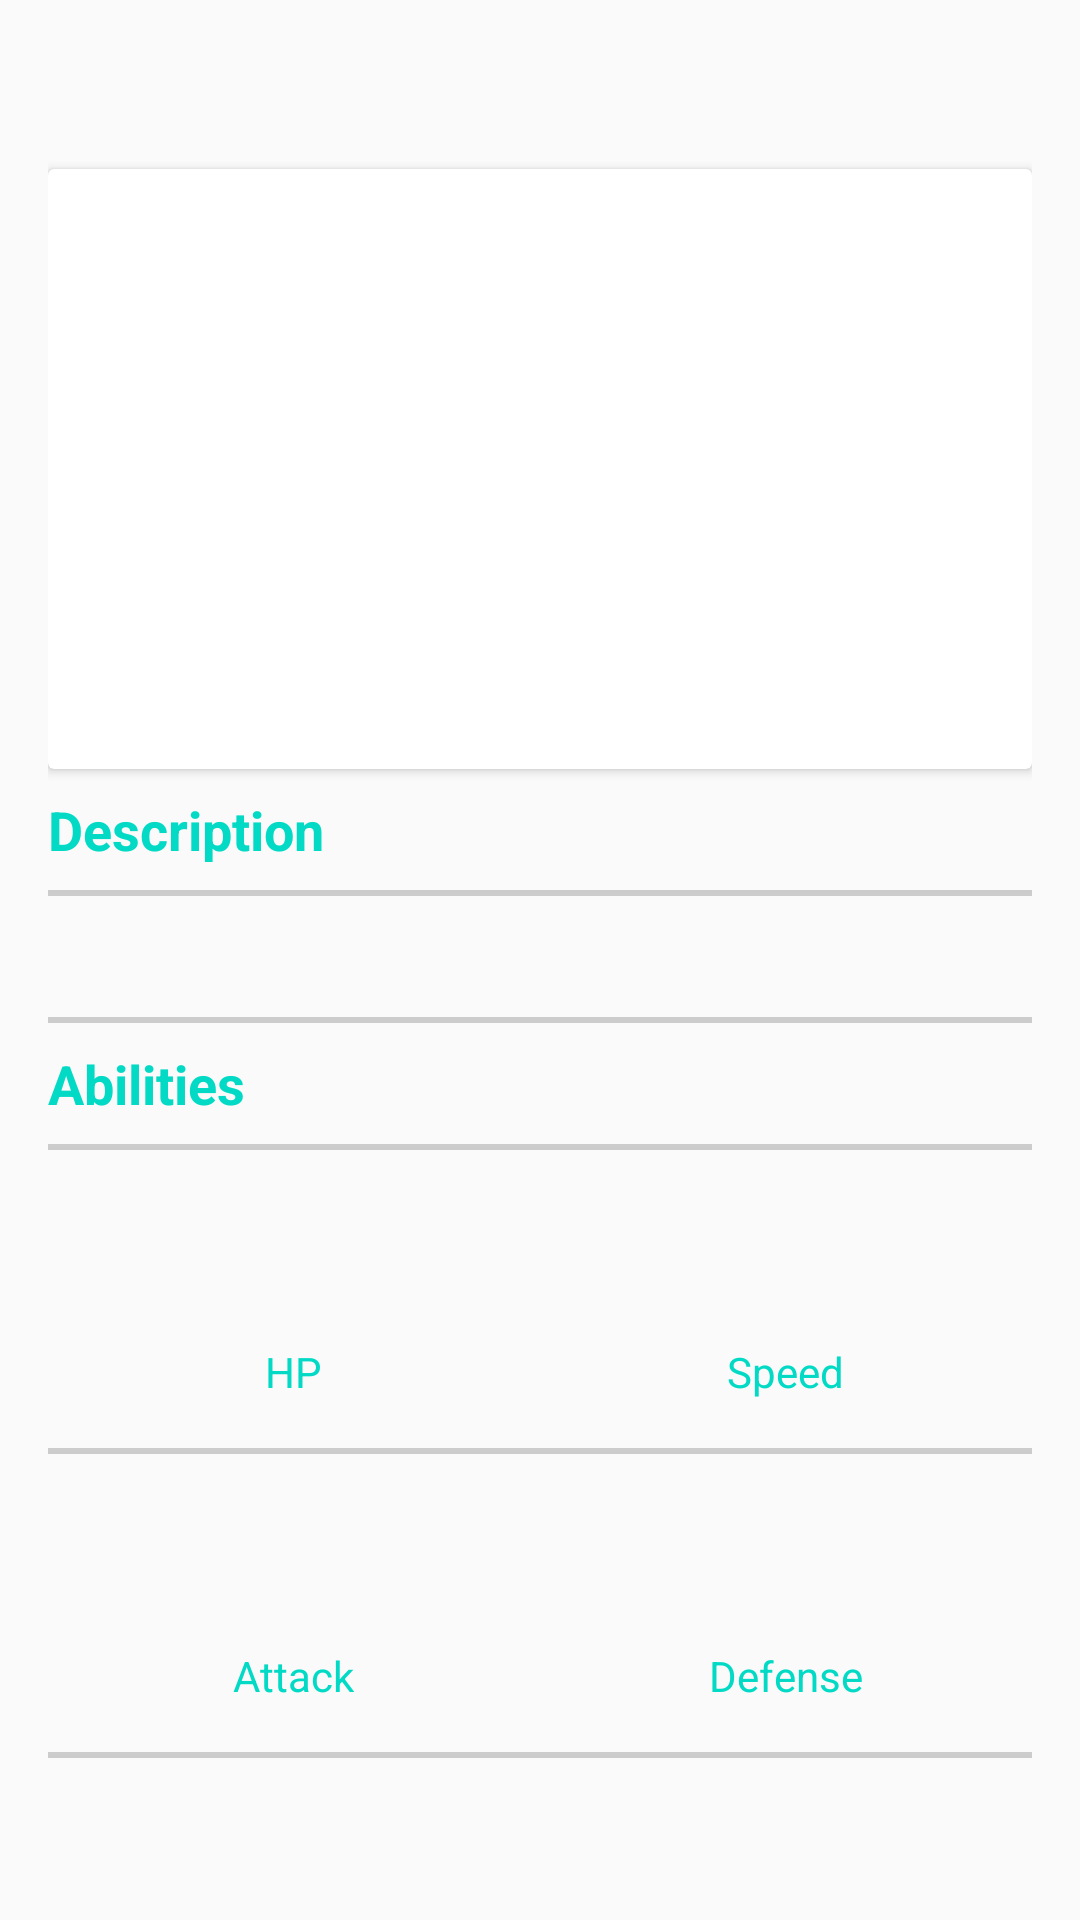

Here is an Android app screen rendered from its layout file. Give the layout XML and the strings, colors and styles it references.
<!-- AndroidManifest.xml: application theme AppTheme -->
<!-- res/layout/activity_detalhe.xml -->
<?xml version="1.0" encoding="utf-8"?>
<LinearLayout xmlns:android="http://schemas.android.com/apk/res/android"
    xmlns:app="http://schemas.android.com/apk/res-auto"
    xmlns:tools="http://schemas.android.com/tools"
    android:layout_width="match_parent"
    android:layout_height="match_parent"
    android:orientation="vertical"
    android:padding="16dp"
    tools:context=".DetalheActivity">

    <TextView
        style="@style/label_detalhe"
        android:layout_width="match_parent"
        android:layout_height="wrap_content"
        tools:text="#150 Mewtwo" />

    <android.support.v7.widget.CardView
        android:layout_width="match_parent"
        android:layout_height="wrap_content">

        <ImageView
            android:layout_width="wrap_content"
            android:layout_height="200dp"
            android:layout_gravity="center"
            android:src="@drawable/mewtwo" />

    </android.support.v7.widget.CardView>

    <TextView
        android:text="@string/label_description"
        style="@style/label_detalhe"/>

    <View
        style="@style/line"/>
    <TextView
        android:layout_width="match_parent"
        android:layout_height="wrap_content"
        tools:text="bla bla bla bla balba l abalbakblab la blab alb alb albl albbla balb alb alb "
        android:textColor="@color/colorAccent"
        android:layout_marginBottom="8dp"
        android:layout_marginTop="8dp"
        android:textSize="18dp"/>

    <View
        style="@style/line"/>

    <TextView
        android:text="Abilities"
        style="@style/label_detalhe"/>

    <View
        style="@style/line"/>

    <LinearLayout
        style="@style/container_abilities">
        <LinearLayout
            style="@style/container_abilities_child">

            <TextView
                style="@style/abilities_field_title"
                tools:text="100"/>
            <TextView
                style="@style/abilities_field_subtitle"
                android:text="@string/label_hp"/>
        </LinearLayout>

        <LinearLayout
            style="@style/container_abilities_child">
            <TextView
                style="@style/abilities_field_title"
                tools:text="60"/>

            <TextView
                style="@style/abilities_field_subtitle"
                android:text="@string/label_speed"/>

        </LinearLayout>

    </LinearLayout>

    <View
        style="@style/line"/>
    <LinearLayout
        style="@style/container_abilities">
        <LinearLayout
            style="@style/container_abilities_child">

            <TextView
                style="@style/abilities_field_title"
                tools:text="840"/>
            <TextView
                style="@style/abilities_field_subtitle"
                android:text="@string/label_attack"/>
        </LinearLayout>

        <LinearLayout
            style="@style/container_abilities_child">
            <TextView
                style="@style/abilities_field_title"
                tools:text="500"/>

            <TextView
                style="@style/abilities_field_subtitle"
                android:text="@string/label_defense"/>

        </LinearLayout>

    </LinearLayout>
    <View
        style="@style/line"/>

</LinearLayout>
<!-- resources referenced by this layout -->
<resources>
  <string name="label_attack">Attack</string>
  <string name="label_defense">Defense</string>
  <string name="label_description">Description</string>
  <string name="label_hp">HP</string>
  <string name="label_speed">Speed</string>
  <style name="abilities_field_subtitle" parent="abilities_field_title">
          <item name="android:textSize">14sp</item>
      </style>
  <style name="abilities_field_title">
          <item name="android:layout_width">wrap_content</item>
          <item name="android:layout_height">wrap_content</item>
          <item name="android:textSize">36sp</item>
          <item name="android:textColor">@color/colorAccent</item>
      </style>
  <style name="container_abilities">
          <item name="android:layout_width">match_parent</item>
          <item name="android:layout_height">wrap_content</item>
          <item name="android:orientation">horizontal</item>
      </style>
  <style name="container_abilities_child">
          <item name="android:layout_width">match_parent</item>
          <item name="android:layout_height">wrap_content</item>
          <item name="android:orientation">vertical</item>
          <item name="android:gravity">center</item>
          <item name="android:padding">16dp</item>
          <item name="android:layout_weight">0.5</item>
      </style>
  <style name="label_detalhe" parent="label">
          <item name="android:textSize">18sp</item>
          <item name="android:layout_marginBottom">8dp</item>
          <item name="android:layout_marginTop">8dp</item>
  
      </style>
  <style name="line">
          <item name="android:layout_height">2dp</item>
          <item name="android:layout_width">match_parent</item>
          <item name="android:background">#ccc</item>
  
      </style>
  <style name="AppTheme" parent="Theme.AppCompat.Light.DarkActionBar">
          
          <item name="colorPrimary">@color/colorPrimary</item>
          <item name="colorPrimaryDark">@color/colorPrimaryDark</item>
          <item name="colorAccent">@color/colorAccent</item>
          <item name="cardViewStyle">@style/CardView</item>
      </style>
  <style name="label">
          <item name="android:textColor">@color/colorAccent</item>
          <item name="android:textSize">14sp</item>
          <item name="android:textStyle">bold</item>
          <item name="android:layout_width">match_parent</item>
          <item name="android:layout_height">wrap_content</item>
  
      </style>
  <!-- not gathered from this repository: default colours our renderer supplied (Android Studio template values) -->
  <color name="colorPrimary">#FF6200EE</color>
  <color name="colorPrimaryDark">#FF3700B3</color>
  <color name="colorAccent">#FF03DAC5</color>
</resources>
